Run: headless pygame with SDL's dummy video driver; simulated clock (each Clock.tick advances the game by its frame time, no real sleeping); random seed 0; keys injected as events and as key.get_pressed() state; mouse plan: one left click at the window centre at the start of phase 2, then a move to the lower-right quarter at the start of phase 3.
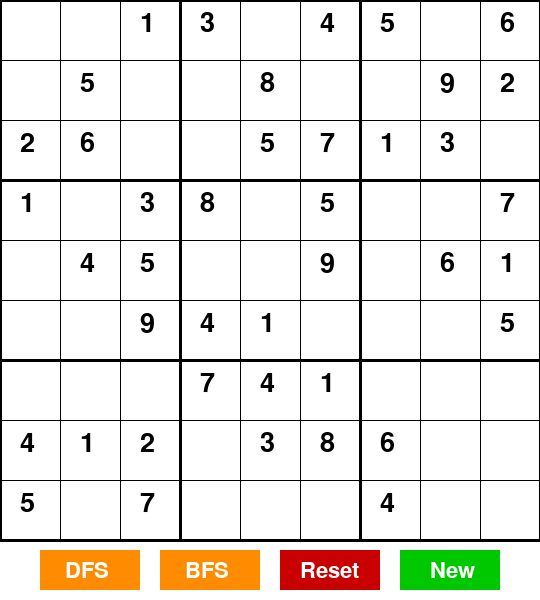
Frame 1 of 4 · flips 1–60 · no input
Frame 2 of 4 · flips 61–180 · clicked the window centre · tapped SPACE, RETURN · held RIGHT (→), D · screen unchanged from frame 1, image omitted
Frame 3 of 4 · flips 181–300 · moved the mouse to the lower-right quarter · held DOWN (↓), S · screen unchanged from frame 2, image omitted
Frame 4 of 4 · flips 301–420 · held LEFT (←), A, UP (↑), W · screen unchanged from frame 3, image omitted

The pygame program that drew these frames:

import pygame
import random
import copy
from collections import deque

# Constants
GRID_SIZE   = 9
CELL_SIZE   = 60
BOARD_PIX   = GRID_SIZE * CELL_SIZE
BUTTON_AREA = 60
WIDTH       = BOARD_PIX
HEIGHT      = BOARD_PIX + BUTTON_AREA

WHITE       = (255, 255, 255)
BLACK       = (  0,   0,   0)
GRAY        = (200, 200, 200)
BLUE        = (100, 100, 255)
GREEN       = (  0, 200,   0)
RED         = (200,   0,   0)
ORANGE      = (255, 140, 0)
NUM_DELAY   = 50  

# Generate Random Sudoku
def fill_diagonal_boxes(grid):
    def fill_box(r, c):
        nums = list(range(1, 10))
        random.shuffle(nums)
        for i in range(3):
            for j in range(3):
                grid[r+i][c+j] = nums.pop()
    for start in (0, 3, 6):
        fill_box(start, start)

def is_valid(grid, r, c, n):
    if any(grid[r][j] == n for j in range(9)): return False
    if any(grid[i][c] == n for i in range(9)): return False
    
    br, bc = (r//3)*3, (c//3)*3
    for i in range(br, br+3):
        for j in range(bc, bc+3):
            if grid[i][j] == n: return False
    return True

def backtrack_fill(grid):
    for i in range(9):
        for j in range(9):
            if grid[i][j] == 0:
                for n in range(1, 10):
                    if is_valid(grid, i, j, n):
                        grid[i][j] = n
                        if backtrack_fill(grid):
                            return True
                        grid[i][j] = 0
                return False
    return True

def generate_puzzle(holes=40):
    grid = [[0]*9 for _ in range(9)]
    fill_diagonal_boxes(grid)
    backtrack_fill(grid)
    positions = [(i,j) for i in range(9) for j in range(9)]
    random.shuffle(positions)
    for _ in range(holes):
        i, j = positions.pop()
        grid[i][j] = 0
    return grid

def find_empty(grid):
    for i in range(9):
        for j in range(9):
            if grid[i][j] == 0:
                return i, j
    return None

# Pygame Setup
pygame.init()
screen = pygame.display.set_mode((WIDTH, HEIGHT))
pygame.display.set_caption("Sudoku Solver")
font         = pygame.font.SysFont(None, 40)
button_font  = pygame.font.SysFont(None, 32)
clock        = pygame.time.Clock()

dfs_btn      = pygame.Rect(40,  BOARD_PIX + 10, 100, 40)
bfs_btn      = pygame.Rect(160, BOARD_PIX + 10, 100, 40)
reset_btn    = pygame.Rect(280, BOARD_PIX + 10, 100, 40)
gen_btn      = pygame.Rect(400, BOARD_PIX + 10, 100, 40)

# Draw Functions
def draw_grid(g, highlight=None):
    screen.fill(WHITE)

    for i in range(9):
        for j in range(9):
            x, y = j*CELL_SIZE, i*CELL_SIZE
            if highlight == (i, j):
                pygame.draw.rect(screen, BLUE, (x, y, CELL_SIZE, CELL_SIZE))
            n = g[i][j]
            if n != 0:
                txt = font.render(str(n), True, BLACK)
                screen.blit(txt, (x+20, y+10))
    
    for i in range(10):
        w = 3 if i%3==0 else 1
        pygame.draw.line(screen, BLACK, (0, i*CELL_SIZE), (BOARD_PIX, i*CELL_SIZE), w)
        pygame.draw.line(screen, BLACK, (i*CELL_SIZE, 0), (i*CELL_SIZE, BOARD_PIX), w)

def draw_buttons():
    pygame.draw.rect(screen, ORANGE, dfs_btn)
    pygame.draw.rect(screen, ORANGE, bfs_btn)
    pygame.draw.rect(screen, RED,   reset_btn)
    pygame.draw.rect(screen, GREEN, gen_btn)
    screen.blit(button_font.render("DFS", True, WHITE), (dfs_btn.x+25, dfs_btn.y+10))
    screen.blit(button_font.render("BFS", True, WHITE), (bfs_btn.x+25, bfs_btn.y+10))
    screen.blit(button_font.render("Reset", True, WHITE), (reset_btn.x+20, reset_btn.y+10))
    screen.blit(button_font.render("New", True, WHITE), (gen_btn.x+30, gen_btn.y+10))

# Solve with DFS
def solve_dfs(grid):
    empty = find_empty(grid)
    if not empty:
        return True
    r, c = empty
    for n in range(1, 10):
        if is_valid(grid, r, c, n):
            grid[r][c] = n
            draw_grid(grid, highlight=(r,c))
            draw_buttons()
            pygame.display.flip()
            pygame.time.delay(NUM_DELAY)
            if solve_dfs(grid):
                return True
            
            grid[r][c] = 0
            draw_grid(grid, highlight=(r,c))
            draw_buttons()
            pygame.display.flip()
            pygame.time.delay(NUM_DELAY)
    return False

# Solve with BFS
def solve_bfs(initial):
    queue = deque([initial])
    visited = set()
    
    while queue:
        current_grid = queue.popleft()
        
        grid_key = tuple(tuple(row) for row in current_grid)
        if grid_key in visited:
            continue
        visited.add(grid_key)
        
        if not find_empty(current_grid):
            return current_grid
            
        empty_cells = []
        for i in range(9):
            for j in range(9):
                if current_grid[i][j] == 0:
                    empty_cells.append((i, j))
        
        if empty_cells:
            r, c = empty_cells[0]
            for n in range(1, 10):
                if is_valid(current_grid, r, c, n):
                    new_grid = copy.deepcopy(current_grid)
                    new_grid[r][c] = n
                    queue.append(new_grid)
    
    return None

# Animate Solution
def animate_solution(grid, solution):
    for i in range(9):
        for j in range(9):
            if grid[i][j] == 0 and solution[i][j] != 0:
                grid[i][j] = solution[i][j]
                draw_grid(grid, highlight=(i,j))
                draw_buttons()
                pygame.display.flip()
                pygame.time.delay(NUM_DELAY)
                
# Main Loop
original = generate_puzzle(holes=40)
grid     = [row[:] for row in original]
solving  = False
solved   = False
method   = None
running  = True

while running:
    for e in pygame.event.get():
        if e.type == pygame.QUIT:
            running = False
        elif e.type == pygame.MOUSEBUTTONDOWN:
            if dfs_btn.collidepoint(e.pos) and not solving:
                method  = "DFS"
                solving = True
            elif bfs_btn.collidepoint(e.pos) and not solving:
                method  = "BFS"
                solving = True
            elif reset_btn.collidepoint(e.pos):
                grid    = [row[:] for row in original]
                solving = solved = False
            elif gen_btn.collidepoint(e.pos):
                original = generate_puzzle(holes=40)
                grid     = [row[:] for row in original]
                solving  = solved = False

    draw_grid(grid)
    draw_buttons()
    pygame.display.flip()

    if solving and not solved:
        if method == "DFS":
            solved = solve_dfs(grid)
        elif method == "BFS":
            solution = solve_bfs(grid)
            if solution:
                animate_solution(grid, solution)
                solved = True
                
        solving = False

    clock.tick(60)

pygame.quit()
